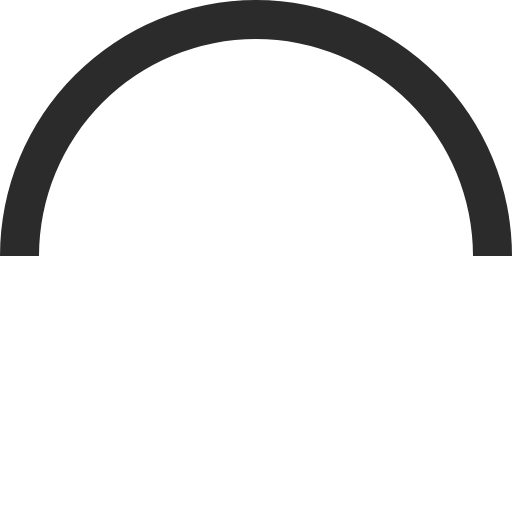
t = 0.00 s
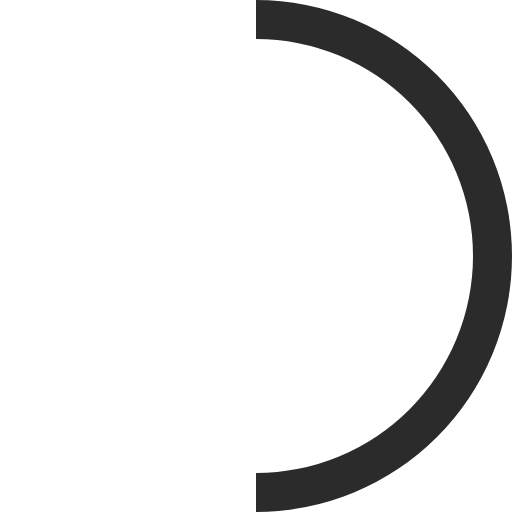
t = 0.25 s
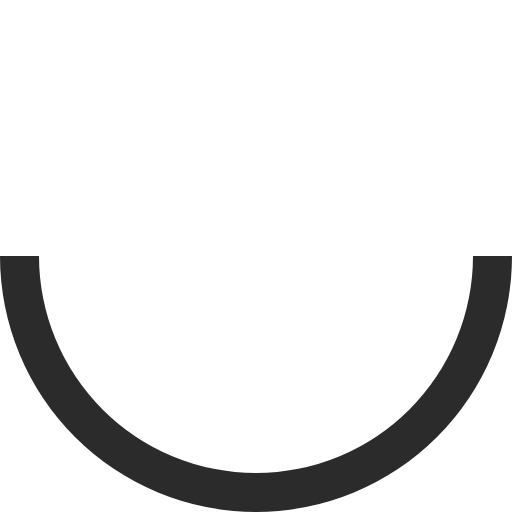
t = 0.50 s
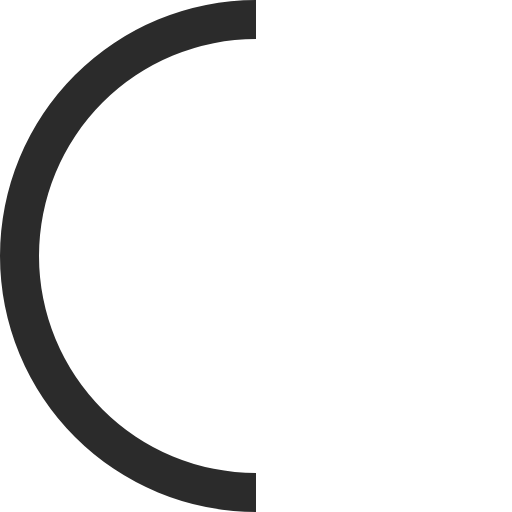
t = 0.75 s

The animated SVG that drew these frames (rendered in a browser with its animation timeline set to each time). Animation: 1 SMIL element (animateTransform=1); one cycle of 1.00 s, repeats indefinitely.

<?xml version="1.0" encoding="UTF-8" standalone="no"?><svg xmlns:svg="http://www.w3.org/2000/svg" xmlns="http://www.w3.org/2000/svg" xmlns:xlink="http://www.w3.org/1999/xlink" version="1.0" width="64px" height="64px" viewBox="0 0 128 128" xml:space="preserve"><g><path d="M64 9.75A54.25 54.25 0 0 0 9.75 64H0a64 64 0 0 1 128 0h-9.75A54.25 54.25 0 0 0 64 9.75z" fill="#2b2b2b"/><animateTransform attributeName="transform" type="rotate" from="0 64 64" to="360 64 64" dur="1000ms" repeatCount="indefinite"></animateTransform></g></svg>
